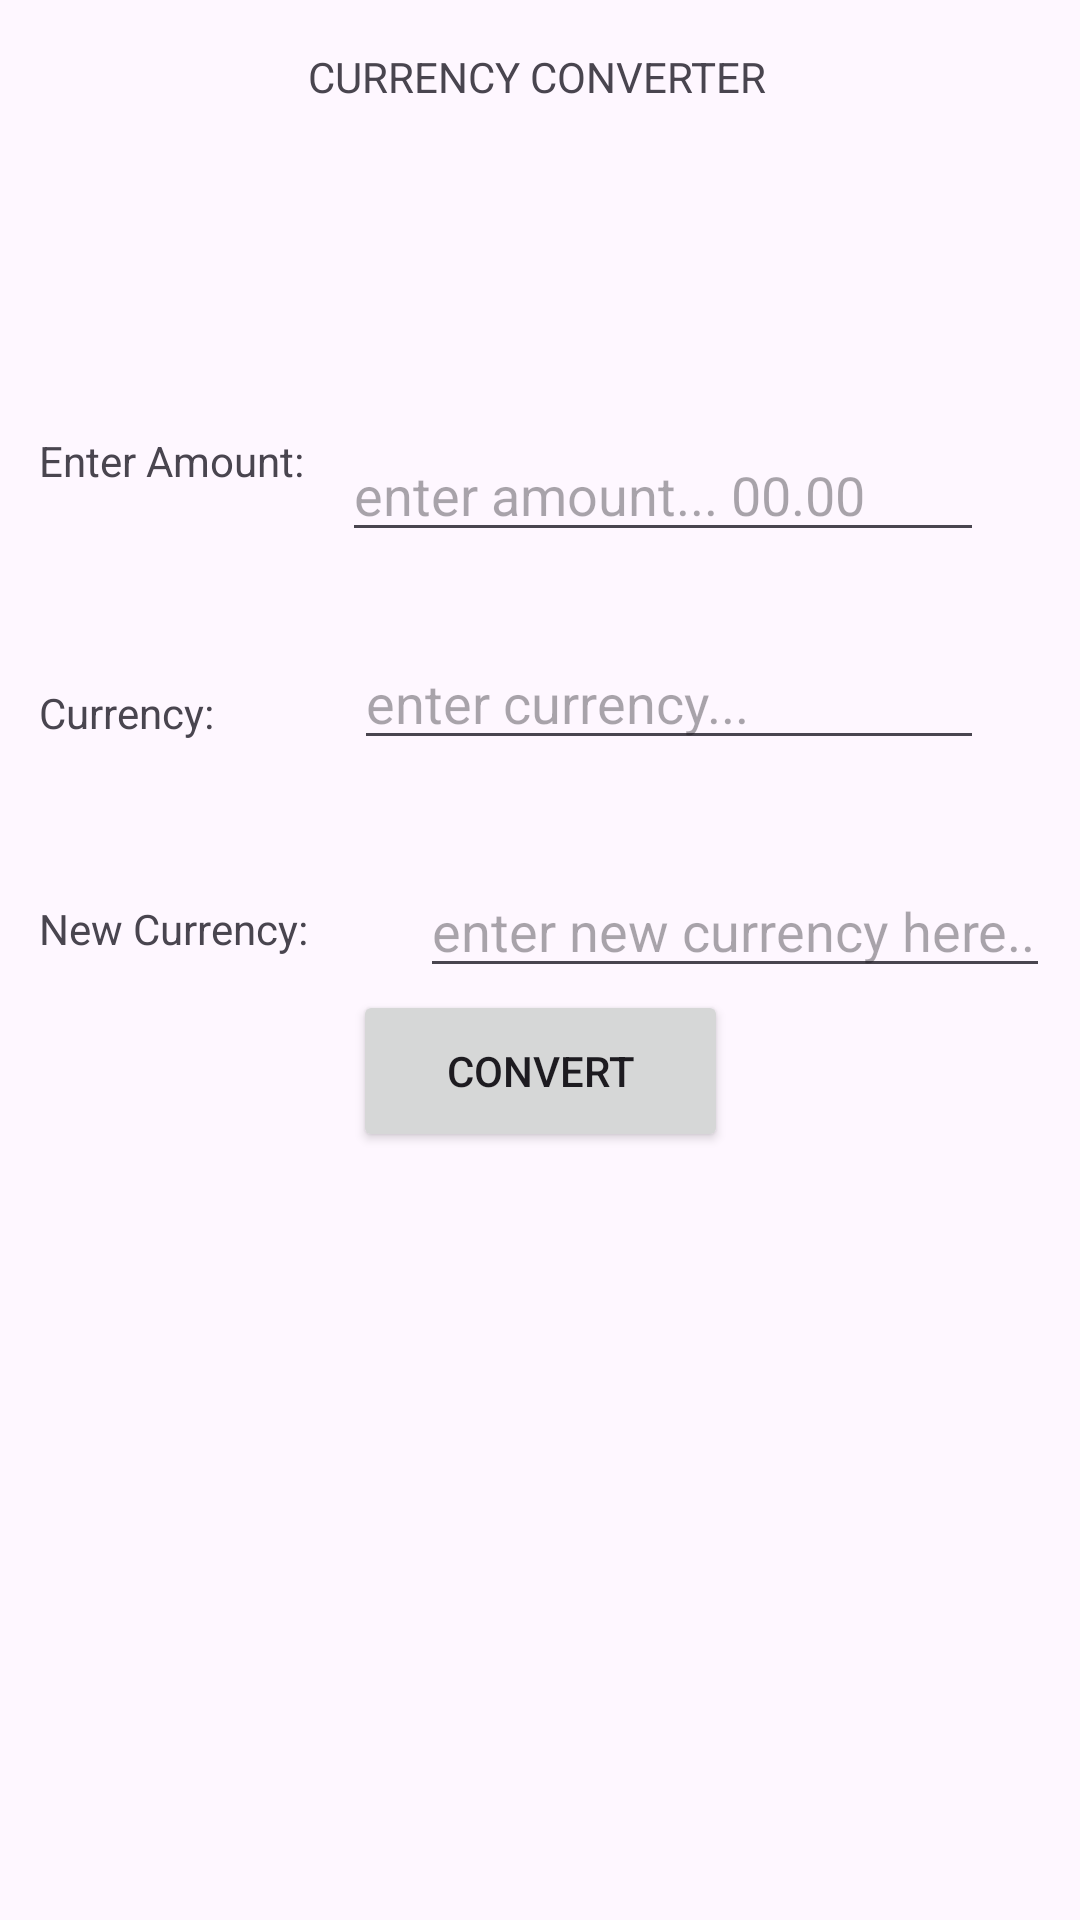

Layout XML and referenced resources for this Android screen:
<!-- AndroidManifest.xml: application theme Theme.AndroidFinalProj -->
<!-- res/layout/activity_currency_converter.xml -->
<?xml version="1.0" encoding="utf-8"?>
<androidx.constraintlayout.widget.ConstraintLayout xmlns:android="http://schemas.android.com/apk/res/android"
    xmlns:app="http://schemas.android.com/apk/res-auto"
    xmlns:tools="http://schemas.android.com/tools"
    android:layout_width="match_parent"
    android:layout_height="match_parent">

    <TextView
        android:id="@+id/topLabel"
        android:layout_width="154dp"
        android:layout_height="40dp"
        android:layout_marginTop="16dp"
        android:text="CURRENCY CONVERTER"
        app:layout_constraintEnd_toEndOf="parent"
        app:layout_constraintHorizontal_bias="0.498"
        app:layout_constraintStart_toStartOf="parent"
        app:layout_constraintTop_toTopOf="parent" />

    <TextView
        android:id="@+id/amountLabel"
        android:layout_width="113dp"
        android:layout_height="31dp"
        android:layout_marginTop="144dp"
        android:text="Enter Amount:"
        app:layout_constraintEnd_toEndOf="parent"
        app:layout_constraintHorizontal_bias="0.053"
        app:layout_constraintStart_toStartOf="parent"
        app:layout_constraintTop_toTopOf="parent" />

    <TextView
        android:id="@+id/currencyLabel"
        android:layout_width="113dp"
        android:layout_height="31dp"
        android:layout_marginTop="228dp"
        android:text="Currency:"
        app:layout_constraintEnd_toEndOf="parent"
        app:layout_constraintHorizontal_bias="0.053"
        app:layout_constraintStart_toStartOf="parent"
        app:layout_constraintTop_toTopOf="parent" />

    <TextView
        android:id="@+id/currencyLabel2"
        android:layout_width="113dp"
        android:layout_height="31dp"
        android:layout_marginTop="300dp"
        android:text="New Currency:"
        app:layout_constraintEnd_toEndOf="parent"
        app:layout_constraintHorizontal_bias="0.053"
        app:layout_constraintStart_toStartOf="parent"
        app:layout_constraintTop_toTopOf="parent" />

    <EditText
        android:id="@+id/currencyEnter"
        android:layout_width="wrap_content"
        android:layout_height="wrap_content"
        android:layout_marginTop="212dp"
        android:layout_marginEnd="32dp"
        android:ems="10"
        android:hint="enter currency..."
        android:inputType="text"
        app:layout_constraintEnd_toEndOf="parent"
        app:layout_constraintHorizontal_bias="1.0"
        app:layout_constraintStart_toEndOf="@+id/currencyLabel"
        app:layout_constraintTop_toTopOf="parent" />

    <EditText
        android:id="@+id/newCurrencyEnter"
        android:layout_width="wrap_content"
        android:layout_height="wrap_content"
        android:layout_marginTop="288dp"
        android:ems="10"
        android:hint="enter new currency here..."
        android:inputType="text"
        app:layout_constraintEnd_toEndOf="parent"
        app:layout_constraintHorizontal_bias="0.589"
        app:layout_constraintStart_toEndOf="@+id/currencyLabel2"
        app:layout_constraintTop_toTopOf="parent" />

    <Button
        android:id="@+id/convertBtn"
        android:layout_width="125dp"
        android:layout_height="54dp"
        android:layout_marginBottom="256dp"
        android:text="Convert"
        app:layout_constraintBottom_toBottomOf="parent"
        app:layout_constraintEnd_toEndOf="parent"
        app:layout_constraintStart_toStartOf="parent" />

    <EditText
        android:id="@+id/amountEnter"
        android:layout_width="214dp"
        android:layout_height="40dp"
        android:layout_marginTop="144dp"
        android:layout_marginEnd="32dp"
        android:ems="10"
        android:hint="enter amount... 00.00"
        android:inputType="numberDecimal"
        app:layout_constraintEnd_toEndOf="parent"
        app:layout_constraintTop_toTopOf="parent" />
</androidx.constraintlayout.widget.ConstraintLayout>
<!-- resources referenced by this layout -->
<resources>
  <style name="Theme.AndroidFinalProj" parent="Base.Theme.AndroidFinalProj" />
  <style name="Base.Theme.AndroidFinalProj" parent="Theme.Material3.DayNight.NoActionBar">
          
          
      </style>
</resources>
